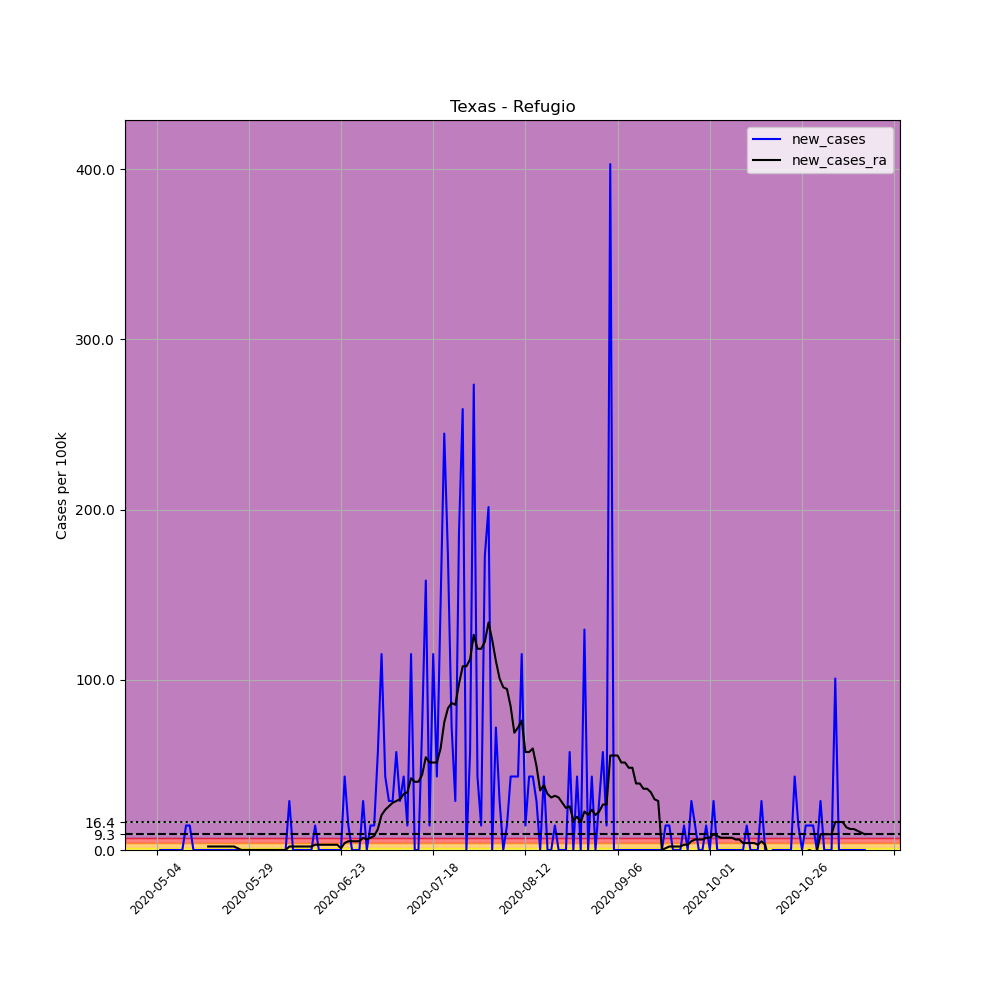

Data behind this chart, as committed beside it:
, date, county, state, fips, cases, deaths, COUNTY, STNAME, CTYNAME, POPESTIMATE2019, per_100k, new_cases, new_cases_ra
660676, 2020-05-04, Refugio, Texas, 48391, 1, 0, 391, Texas, Refugio, 6948, 14.39, , 
660677, 2020-05-05, Refugio, Texas, 48391, 1, 0, 391, Texas, Refugio, 6948, 14.39, 0.0, 
660678, 2020-05-06, Refugio, Texas, 48391, 1, 0, 391, Texas, Refugio, 6948, 14.39, 0.0, 
660679, 2020-05-07, Refugio, Texas, 48391, 1, 0, 391, Texas, Refugio, 6948, 14.39, 0.0, 
660680, 2020-05-08, Refugio, Texas, 48391, 1, 0, 391, Texas, Refugio, 6948, 14.39, 0.0, 
660681, 2020-05-09, Refugio, Texas, 48391, 1, 0, 391, Texas, Refugio, 6948, 14.39, 0.0, 
660682, 2020-05-10, Refugio, Texas, 48391, 1, 0, 391, Texas, Refugio, 6948, 14.39, 0.0, 
660683, 2020-05-11, Refugio, Texas, 48391, 1, 0, 391, Texas, Refugio, 6948, 14.39, 0.0, 
660684, 2020-05-12, Refugio, Texas, 48391, 2, 0, 391, Texas, Refugio, 6948, 28.79, 14.39, 
660685, 2020-05-13, Refugio, Texas, 48391, 3, 0, 391, Texas, Refugio, 6948, 43.18, 14.39, 
660686, 2020-05-14, Refugio, Texas, 48391, 3, 0, 391, Texas, Refugio, 6948, 43.18, 0.0, 
660687, 2020-05-15, Refugio, Texas, 48391, 3, 0, 391, Texas, Refugio, 6948, 43.18, 0.0, 
660688, 2020-05-16, Refugio, Texas, 48391, 3, 0, 391, Texas, Refugio, 6948, 43.18, 0.0, 
660689, 2020-05-17, Refugio, Texas, 48391, 3, 0, 391, Texas, Refugio, 6948, 43.18, 0.0, 
660690, 2020-05-18, Refugio, Texas, 48391, 3, 0, 391, Texas, Refugio, 6948, 43.18, 0.0, 2.056
660691, 2020-05-19, Refugio, Texas, 48391, 3, 0, 391, Texas, Refugio, 6948, 43.18, 0.0, 2.056
660692, 2020-05-20, Refugio, Texas, 48391, 3, 0, 391, Texas, Refugio, 6948, 43.18, 0.0, 2.056
660693, 2020-05-21, Refugio, Texas, 48391, 3, 0, 391, Texas, Refugio, 6948, 43.18, 0.0, 2.056
660694, 2020-05-22, Refugio, Texas, 48391, 3, 0, 391, Texas, Refugio, 6948, 43.18, 0.0, 2.056
660695, 2020-05-23, Refugio, Texas, 48391, 3, 0, 391, Texas, Refugio, 6948, 43.18, 0.0, 2.056
660696, 2020-05-24, Refugio, Texas, 48391, 3, 0, 391, Texas, Refugio, 6948, 43.18, 0.0, 2.056
660697, 2020-05-25, Refugio, Texas, 48391, 3, 0, 391, Texas, Refugio, 6948, 43.18, 0.0, 2.056
660698, 2020-05-26, Refugio, Texas, 48391, 3, 0, 391, Texas, Refugio, 6948, 43.18, 0.0, 1.028
660699, 2020-05-27, Refugio, Texas, 48391, 3, 0, 391, Texas, Refugio, 6948, 43.18, 0.0, 0.0
660700, 2020-05-28, Refugio, Texas, 48391, 3, 0, 391, Texas, Refugio, 6948, 43.18, 0.0, 0.0
660701, 2020-05-29, Refugio, Texas, 48391, 3, 0, 391, Texas, Refugio, 6948, 43.18, 0.0, 0.0
660702, 2020-05-30, Refugio, Texas, 48391, 3, 0, 391, Texas, Refugio, 6948, 43.18, 0.0, 0.0
660703, 2020-05-31, Refugio, Texas, 48391, 3, 0, 391, Texas, Refugio, 6948, 43.18, 0.0, 0.0
660704, 2020-06-01, Refugio, Texas, 48391, 3, 0, 391, Texas, Refugio, 6948, 43.18, 0.0, 0.0
660705, 2020-06-02, Refugio, Texas, 48391, 3, 0, 391, Texas, Refugio, 6948, 43.18, 0.0, 0.0
660706, 2020-06-03, Refugio, Texas, 48391, 3, 0, 391, Texas, Refugio, 6948, 43.18, 0.0, 0.0
660707, 2020-06-04, Refugio, Texas, 48391, 3, 0, 391, Texas, Refugio, 6948, 43.18, 0.0, 0.0
660708, 2020-06-05, Refugio, Texas, 48391, 3, 0, 391, Texas, Refugio, 6948, 43.18, 0.0, 0.0
660709, 2020-06-06, Refugio, Texas, 48391, 3, 0, 391, Texas, Refugio, 6948, 43.18, 0.0, 0.0
660710, 2020-06-07, Refugio, Texas, 48391, 3, 0, 391, Texas, Refugio, 6948, 43.18, 0.0, 0.0
660711, 2020-06-08, Refugio, Texas, 48391, 3, 0, 391, Texas, Refugio, 6948, 43.18, 0.0, 0.0
660712, 2020-06-09, Refugio, Texas, 48391, 5, 0, 391, Texas, Refugio, 6948, 71.96, 28.79, 2.056
660713, 2020-06-10, Refugio, Texas, 48391, 5, 0, 391, Texas, Refugio, 6948, 71.96, 0.0, 2.056
660714, 2020-06-11, Refugio, Texas, 48391, 5, 0, 391, Texas, Refugio, 6948, 71.96, 0.0, 2.056
660715, 2020-06-12, Refugio, Texas, 48391, 5, 0, 391, Texas, Refugio, 6948, 71.96, 0.0, 2.056
660716, 2020-06-13, Refugio, Texas, 48391, 5, 0, 391, Texas, Refugio, 6948, 71.96, 0.0, 2.056
660717, 2020-06-14, Refugio, Texas, 48391, 5, 0, 391, Texas, Refugio, 6948, 71.96, 0.0, 2.056
660718, 2020-06-15, Refugio, Texas, 48391, 5, 0, 391, Texas, Refugio, 6948, 71.96, 0.0, 2.056
660719, 2020-06-16, Refugio, Texas, 48391, 6, 0, 391, Texas, Refugio, 6948, 86.36, 14.39, 3.084
660720, 2020-06-17, Refugio, Texas, 48391, 6, 0, 391, Texas, Refugio, 6948, 86.36, 0.0, 3.084
660721, 2020-06-18, Refugio, Texas, 48391, 6, 0, 391, Texas, Refugio, 6948, 86.36, 0.0, 3.084
660722, 2020-06-19, Refugio, Texas, 48391, 6, 0, 391, Texas, Refugio, 6948, 86.36, 0.0, 3.084
660723, 2020-06-20, Refugio, Texas, 48391, 6, 0, 391, Texas, Refugio, 6948, 86.36, 0.0, 3.084
660724, 2020-06-21, Refugio, Texas, 48391, 6, 0, 391, Texas, Refugio, 6948, 86.36, 0.0, 3.084
660725, 2020-06-22, Refugio, Texas, 48391, 6, 0, 391, Texas, Refugio, 6948, 86.36, 0.0, 3.084
660726, 2020-06-23, Refugio, Texas, 48391, 6, 0, 391, Texas, Refugio, 6948, 86.36, 0.0, 1.028
660727, 2020-06-24, Refugio, Texas, 48391, 9, 0, 391, Texas, Refugio, 6948, 129.5, 43.18, 4.112
660728, 2020-06-25, Refugio, Texas, 48391, 10, 0, 391, Texas, Refugio, 6948, 143.9, 14.39, 5.14
660729, 2020-06-26, Refugio, Texas, 48391, 10, 0, 391, Texas, Refugio, 6948, 143.9, 0.0, 5.14
660730, 2020-06-27, Refugio, Texas, 48391, 10, 0, 391, Texas, Refugio, 6948, 143.9, 0.0, 5.14
660731, 2020-06-28, Refugio, Texas, 48391, 10, 0, 391, Texas, Refugio, 6948, 143.9, 0.0, 5.14
660732, 2020-06-29, Refugio, Texas, 48391, 12, 0, 391, Texas, Refugio, 6948, 172.7, 28.79, 7.196
660733, 2020-06-30, Refugio, Texas, 48391, 12, 0, 391, Texas, Refugio, 6948, 172.7, 0.0, 6.168
660734, 2020-07-01, Refugio, Texas, 48391, 13, 0, 391, Texas, Refugio, 6948, 187.1, 14.39, 7.196
660735, 2020-07-02, Refugio, Texas, 48391, 14, 0, 391, Texas, Refugio, 6948, 201.5, 14.39, 8.224
... 133 more rows
